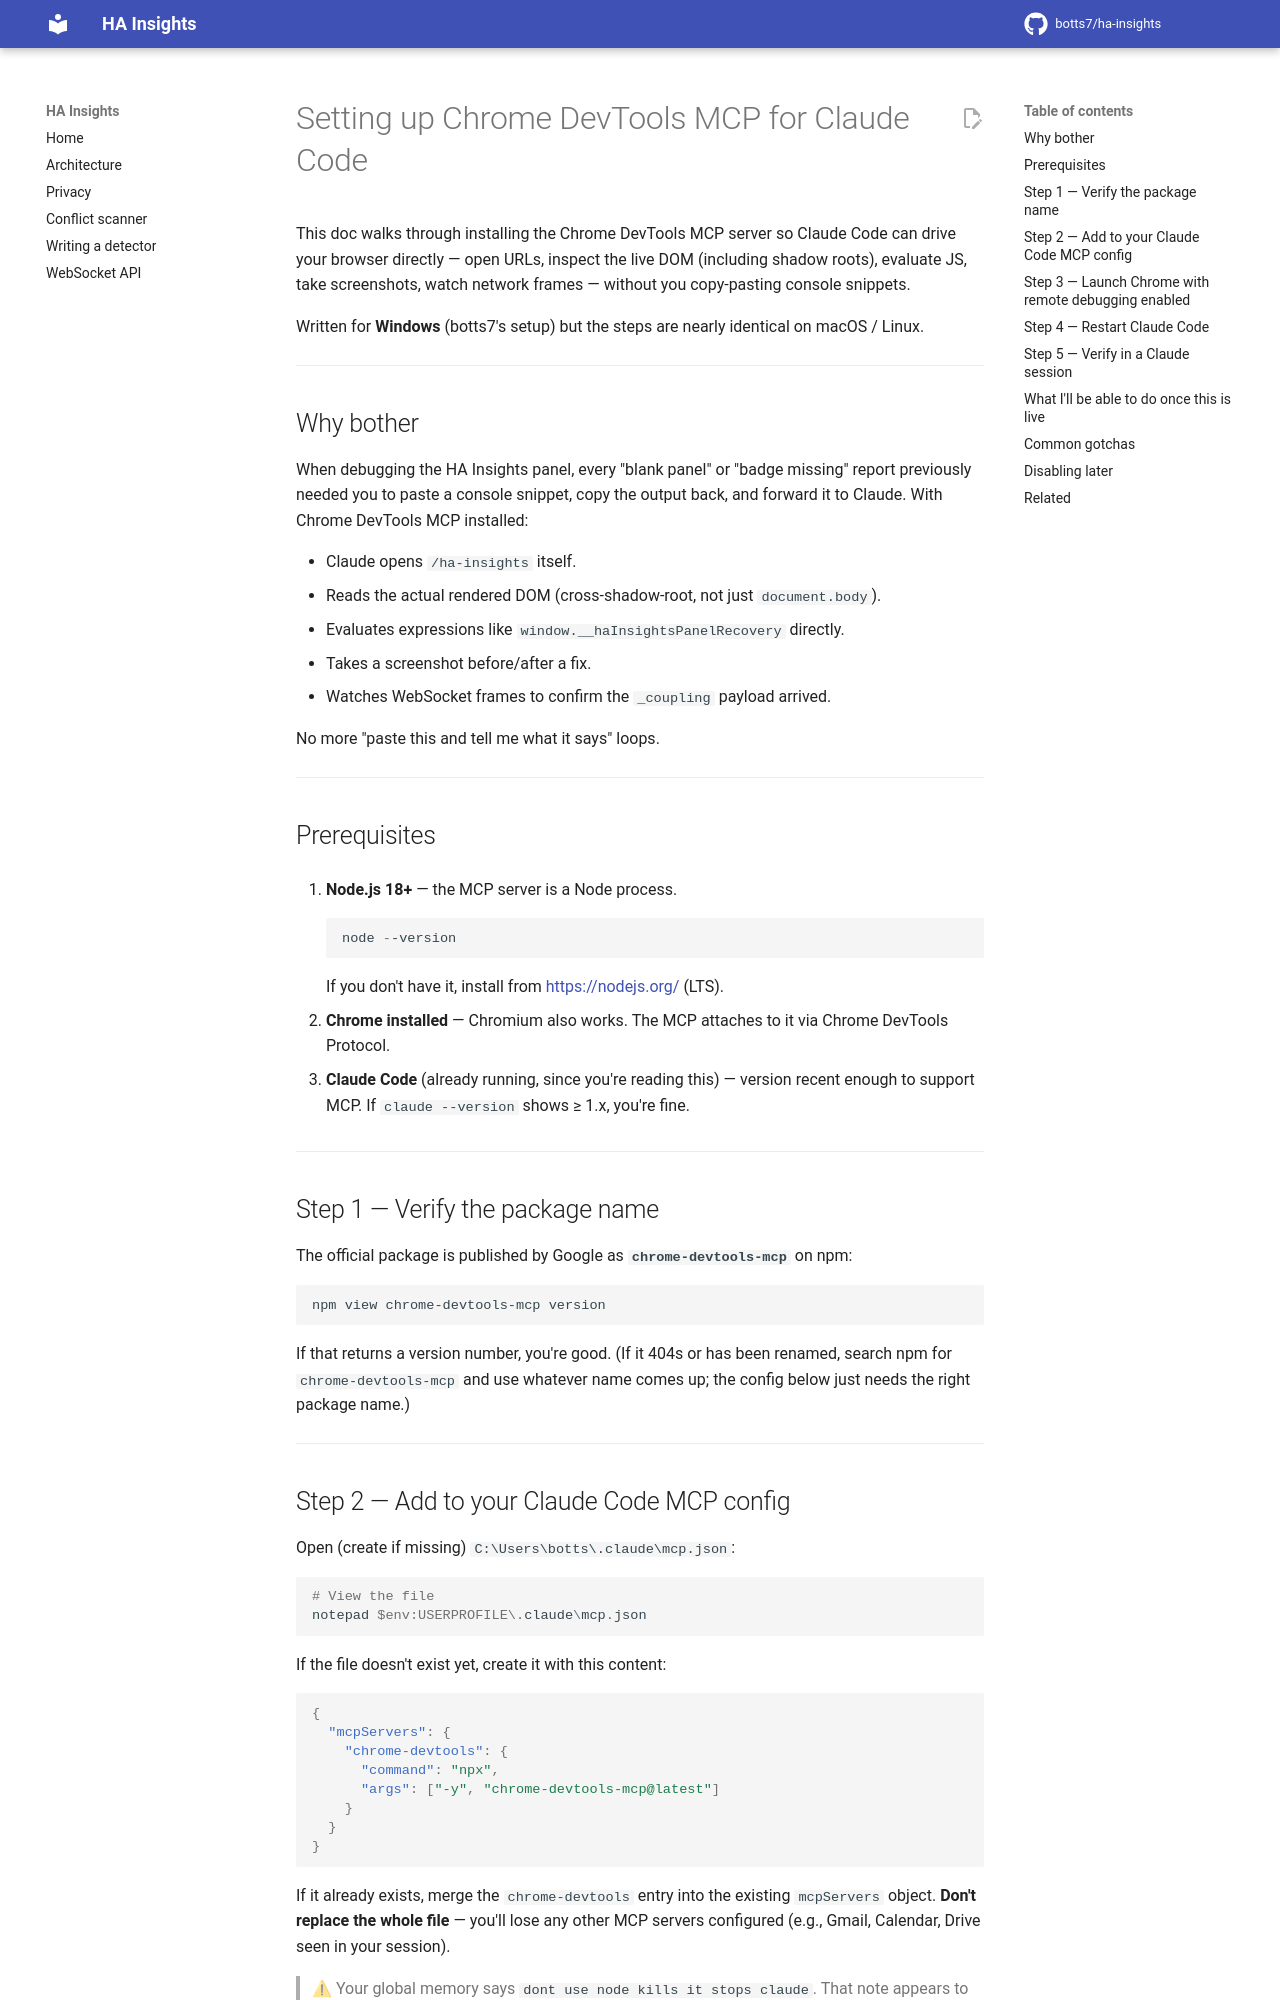

repository: botts7/ha-insights · page: setup-chrome-devtools-mcp/index.html · generator: mkdocs

# Setting up Chrome DevTools MCP for Claude Code

This doc walks through installing the Chrome DevTools MCP server so Claude Code can drive your browser directly — open URLs, inspect the live DOM (including shadow roots), evaluate JS, take screenshots, watch network frames — without you copy-pasting console snippets.

Written for **Windows** (botts7's setup) but the steps are nearly identical on macOS / Linux.

---

## Why bother

When debugging the HA Insights panel, every "blank panel" or "badge missing" report previously needed you to paste a console snippet, copy the output back, and forward it to Claude. With Chrome DevTools MCP installed:

- Claude opens `/ha-insights` itself.
- Reads the actual rendered DOM (cross-shadow-root, not just `document.body`).
- Evaluates expressions like `window.__haInsightsPanelRecovery` directly.
- Takes a screenshot before/after a fix.
- Watches WebSocket frames to confirm the `_coupling` payload arrived.

No more "paste this and tell me what it says" loops.

---

## Prerequisites

1. **Node.js 18+** — the MCP server is a Node process.
   ```pwsh
   node --version
   ```
   If you don't have it, install from <https://nodejs.org/> (LTS).

2. **Chrome installed** — Chromium also works. The MCP attaches to it via Chrome DevTools Protocol.

3. **Claude Code** (already running, since you're reading this) — version recent enough to support MCP. If `claude --version` shows ≥ 1.x, you're fine.

---

## Step 1 — Verify the package name

The official package is published by Google as **`chrome-devtools-mcp`** on npm:

```pwsh
npm view chrome-devtools-mcp version
```

If that returns a version number, you're good. (If it 404s or has been renamed, search npm for `chrome-devtools-mcp` and use whatever name comes up; the config below just needs the right package name.)

---
